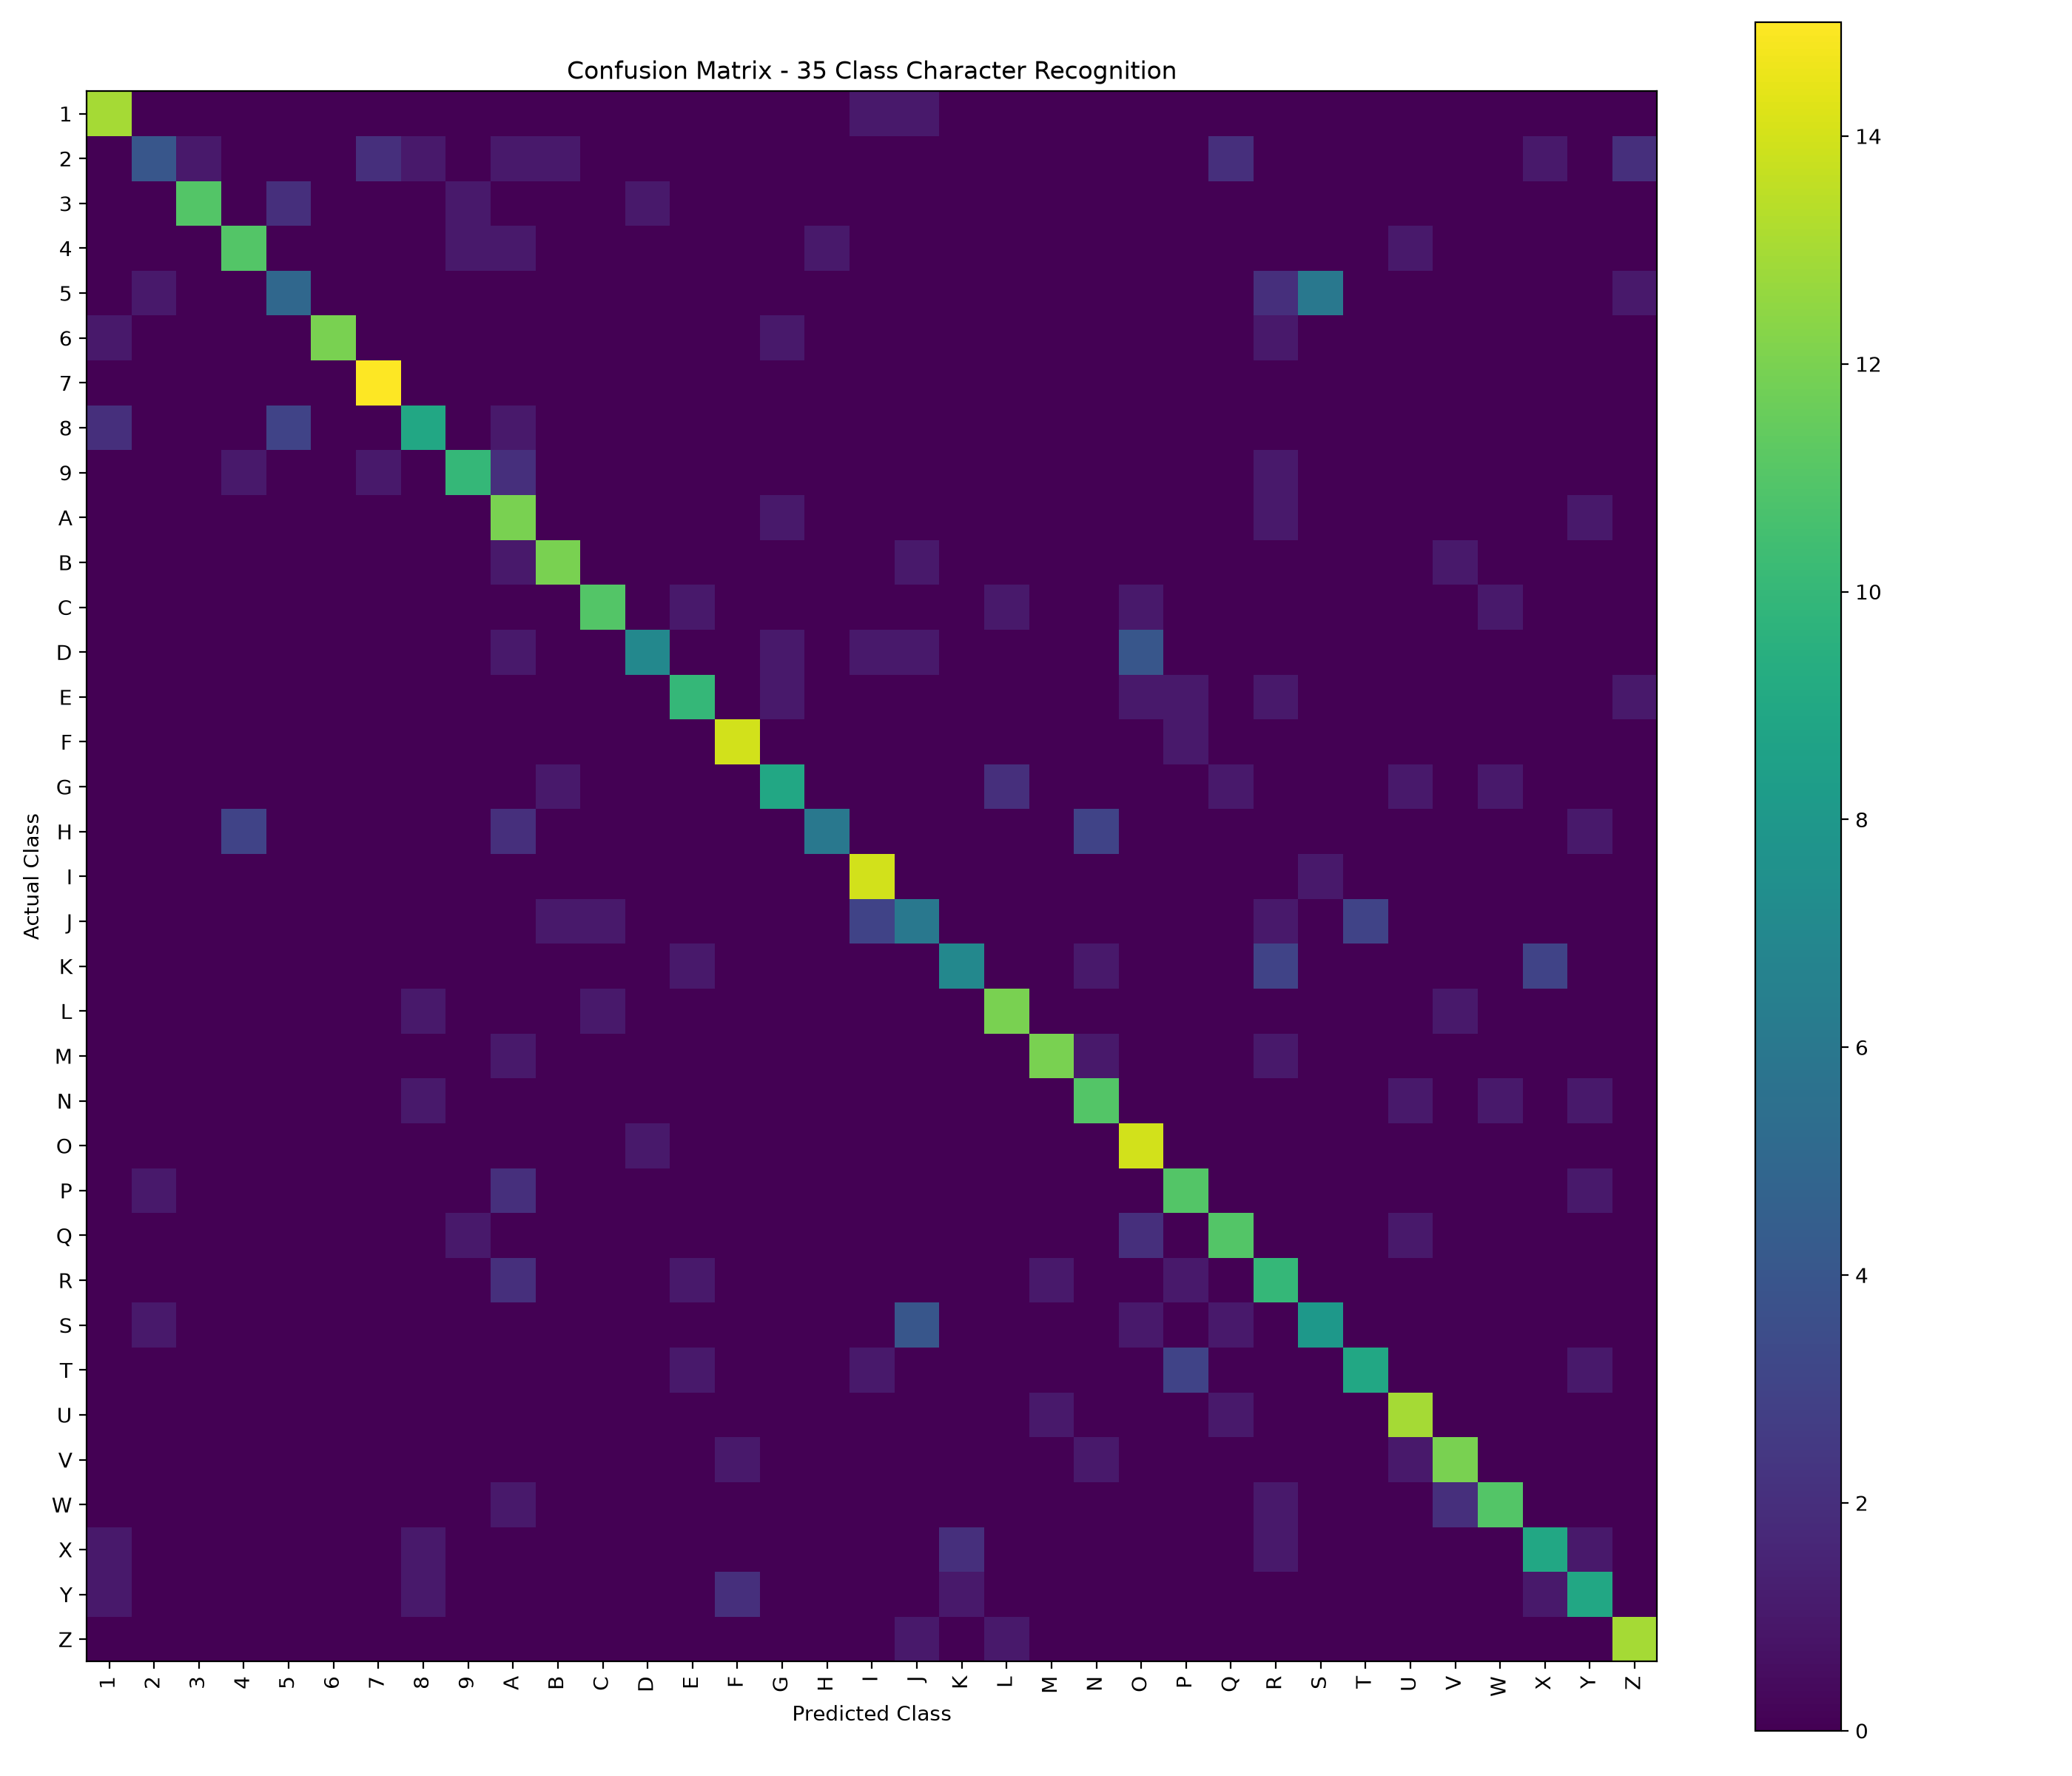

The script that saved this image:
"""
Generate and save the confusion matrix for the test predictions.

The confusion matrix provides a class-by-class view of the model's
classification performance across all 35 character classes.
"""
import os
import numpy as np
import matplotlib.pyplot as plt


RESULT_PATH = r"C:\AIML_Project\Character_Recognition_NN\results\test_predictions.npz"

OUTPUT_PATH = r"C:\AIML_Project\Character_Recognition_NN\results\confusion_matrix.png"


CLASS_NAMES = [
    "1", "2", "3", "4", "5", "6", "7", "8", "9",
    "A", "B", "C", "D", "E", "F", "G", "H", "I",
    "J", "K", "L", "M", "N", "O", "P", "Q", "R",
    "S", "T", "U", "V", "W", "X", "Y", "Z"
]


def create_confusion_matrix(y_true, y_pred):
    """
    Create a 35-class confusion matrix using NumPy.

    Parameters
    ----------
    y_true : numpy.ndarray
        Actual class labels.

    y_pred : numpy.ndarray
        Predicted class labels.

    Returns
    -------
    numpy.ndarray
        Matrix containing the number of predictions for each
        actual and predicted class pair.
    """
    num_classes = len(CLASS_NAMES)

    matrix = np.zeros(
        (num_classes, num_classes),
        dtype=int
    )

    for actual, predicted in zip(y_true, y_pred):
        matrix[actual, predicted] += 1

    return matrix


def save_confusion_matrix():
    """
    Documentation goes here.
    More documentation goes here.
    """

    # Actual code starts here
    data = np.load(RESULT_PATH)
    y_test = data["y_test"]
    predictions = data["predictions"]

    matrix = create_confusion_matrix(
        y_test,
        predictions
    )

    print("\n" + "=" * 60)
    print("CONFUSION MATRIX")
    print("=" * 60)

    print(matrix)

    plt.figure(figsize=(14, 12))

    plt.imshow(matrix)

    plt.title(
        "Confusion Matrix - 35 Class Character Recognition"
    )

    plt.xlabel("Predicted Class")
    plt.ylabel("Actual Class")

    plt.xticks(
        range(35),
        CLASS_NAMES,
        rotation=90
    )

    plt.yticks(
        range(35),
        CLASS_NAMES
    )

    plt.colorbar()

    plt.tight_layout()

    os.makedirs(
        os.path.dirname(OUTPUT_PATH),
        exist_ok=True
    )

    plt.savefig(
        OUTPUT_PATH,
        dpi=200
    )

    plt.close()

    print("\nConfusion matrix saved to:")
    print(OUTPUT_PATH)

    print("=" * 60)


if __name__ == "__main__":
    save_confusion_matrix()
